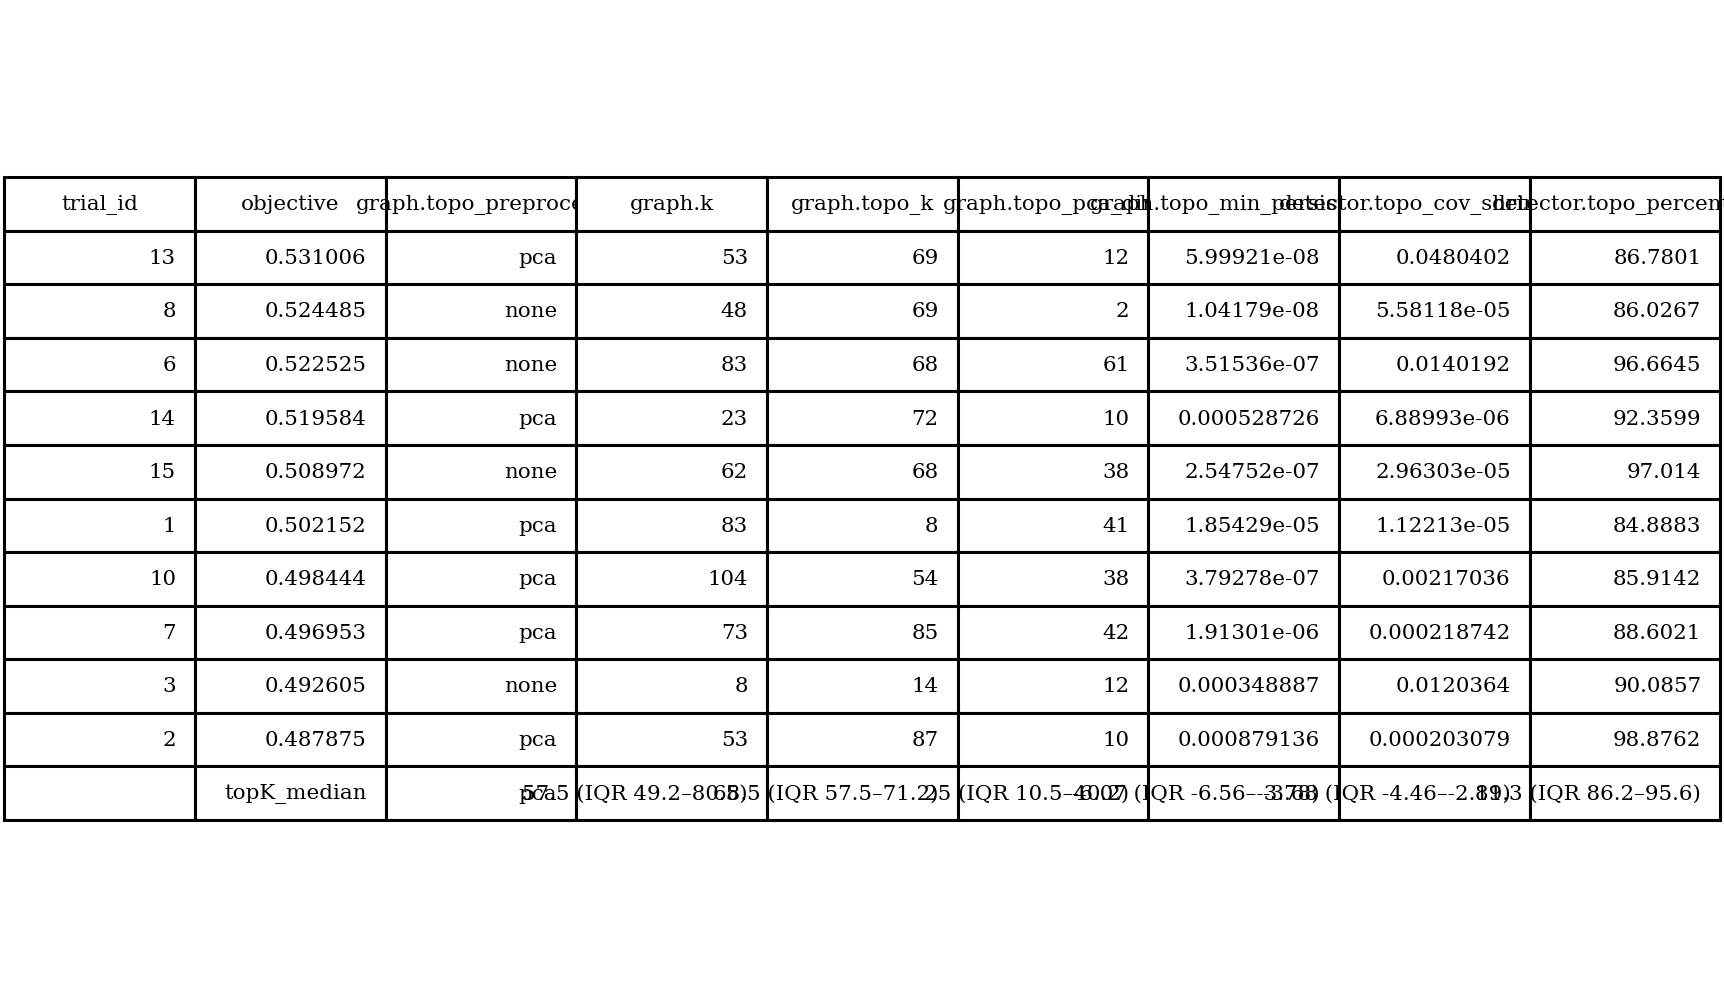

Source data for this figure (header and first rows):
trial_id, objective, graph.topo_preprocess, graph.k, graph.topo_k, graph.topo_pca_dim, graph.topo_min_persistence, detector.topo_cov_shrinkage, detector.topo_percentile
13, 0.531, pca, 53, 69, 12, 5.99921e-08, 0.04804, 86.78
8, 0.5245, none, 48, 69, 2, 1.04179e-08, 5.58118e-05, 86.03
6, 0.5225, none, 83, 68, 61, 3.51536e-07, 0.01402, 96.66
14, 0.5196, pca, 23, 72, 10, 0.0005287, 6.88993e-06, 92.36
15, 0.509, none, 62, 68, 38, 2.54752e-07, 2.96303e-05, 97.01
1, 0.5022, pca, 83, 8, 41, 1.85429e-05, 1.12213e-05, 84.89
10, 0.4984, pca, 104, 54, 38, 3.79278e-07, 0.00217, 85.91
7, 0.497, pca, 73, 85, 42, 1.91301e-06, 0.0002187, 88.6
3, 0.4926, none, 8, 14, 12, 0.0003489, 0.01204, 90.09
2, 0.4879, pca, 53, 87, 10, 0.0008791, 0.0002031, 98.88
